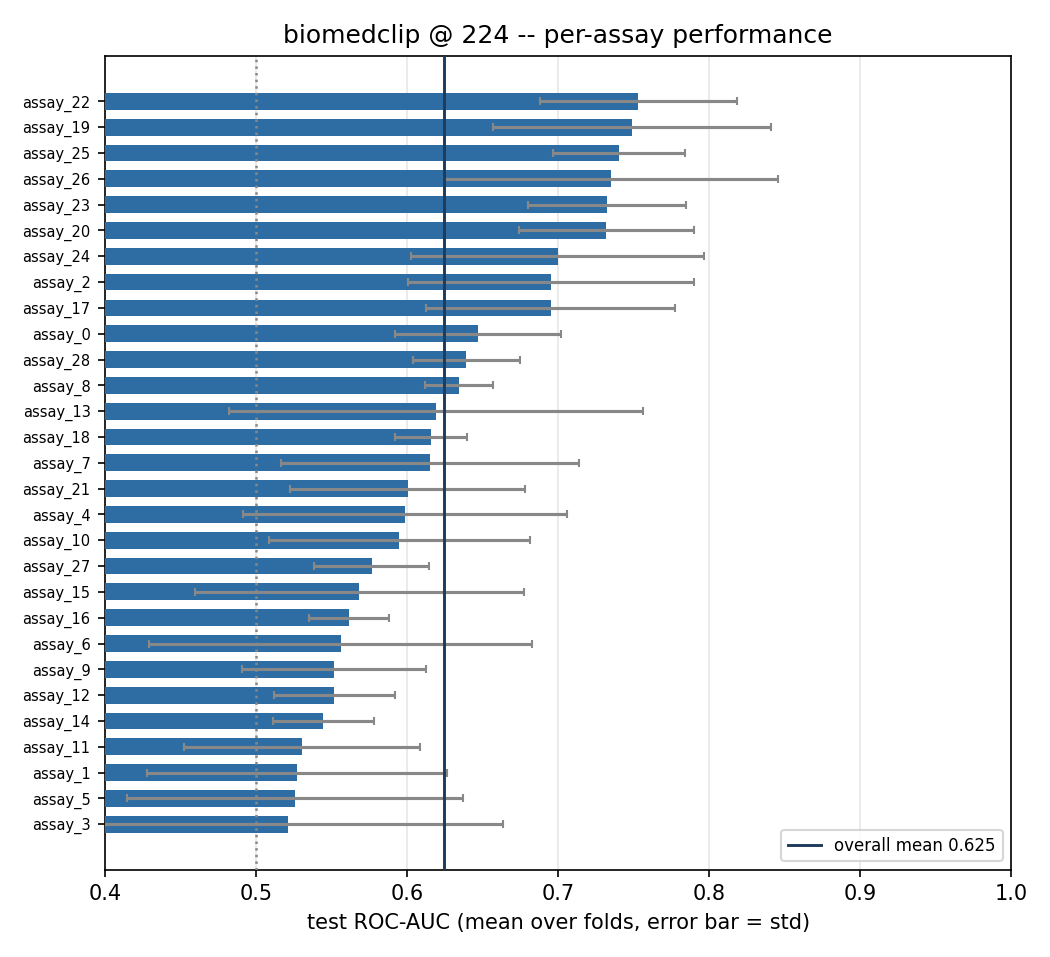

The data file committed next to this chart (first rows):
, fold0, fold1, fold2, fold3, fold4, fold5, mean, std
assay_22, 0.6479, 0.7884, 0.7313, 0.7245, 0.8255, 0.8013, 0.7531, 0.06507
assay_19, 0.687, 0.9203, 0.7594, 0.6897, 0.7635, 0.6741, 0.749, 0.09233
assay_25, 0.6889, 0.6954, 0.7528, 0.7319, 0.7704, 0.8018, 0.7402, 0.04377
assay_26, 0.9167, 0.6156, 0.753, 0.7841, 0.706, 0.6339, 0.7349, 0.1105
assay_23, 0.6631, 0.7089, 0.7878, 0.7738, 0.688, 0.7734, 0.7325, 0.05252
assay_20, 0.6527, 0.727, 0.7716, 0.8101, 0.748, 0.6818, 0.7319, 0.05791
assay_24, 0.6552, 0.6442, 0.7097, 0.6739, 0.6267, 0.8889, 0.6998, 0.0969
assay_2, 0.5909, 0.6796, 0.6797, 0.8477, 0.7571, 0.6163, 0.6952, 0.09452
assay_17, 0.6289, 0.7296, 0.5929, 0.799, 0.7679, 0.6523, 0.6951, 0.08239
assay_0, 0.7289, 0.6008, 0.6204, 0.6274, 0.6016, 0.7024, 0.6469, 0.05491
assay_28, 0.6358, 0.5966, 0.682, 0.6575, 0.5989, 0.6651, 0.6393, 0.03548
assay_8, 0.6058, 0.6303, 0.6625, 0.6604, 0.6254, 0.6219, 0.6344, 0.02253
assay_13, 0.463, 0.7812, 0.4889, 0.564, 0.7698, 0.6481, 0.6192, 0.1373
assay_18, 0.6192, 0.5747, 0.61, 0.626, 0.6475, 0.6172, 0.6158, 0.02386
assay_7, 0.5797, 0.7127, 0.484, 0.6901, 0.6983, 0.5262, 0.6152, 0.0984
assay_21, 0.7042, 0.5373, 0.5887, 0.6427, 0.4903, 0.6389, 0.6003, 0.07782
assay_4, 0.7231, 0.5728, 0.5136, 0.744, 0.5048, 0.5333, 0.5986, 0.1073
assay_10, 0.5636, 0.5184, 0.5771, 0.6756, 0.5112, 0.7238, 0.5949, 0.08636
assay_27, 0.526, 0.5597, 0.6161, 0.5823, 0.6237, 0.5521, 0.5767, 0.0381
assay_15, 0.7338, 0.5079, 0.4528, 0.5645, 0.6625, 0.4894, 0.5685, 0.1091
assay_16, 0.5626, 0.5669, 0.5801, 0.5929, 0.5164, 0.55, 0.5615, 0.02656
assay_6, 0.693, 0.5888, 0.4259, 0.5068, 0.7045, 0.4167, 0.556, 0.127
assay_9, 0.5281, 0.5501, 0.5263, 0.6187, 0.4641, 0.6239, 0.5519, 0.06095
assay_12, 0.5129, 0.6012, 0.527, 0.5592, 0.596, 0.5149, 0.5519, 0.03985
assay_14, 0.5553, 0.5193, 0.5671, 0.57, 0.4879, 0.5669, 0.5444, 0.03354
assay_11, 0.4722, 0.5818, 0.6002, 0.6106, 0.4973, 0.4196, 0.5303, 0.07834
assay_1, 0.5874, 0.627, 0.4065, 0.6313, 0.4507, 0.4588, 0.5269, 0.09951
assay_5, 0.6286, 0.5408, 0.5523, 0.6433, 0.3632, 0.4259, 0.5257, 0.1111
assay_3, 0.2911, 0.5812, 0.6364, 0.3961, 0.5956, 0.625, 0.5209, 0.1427
